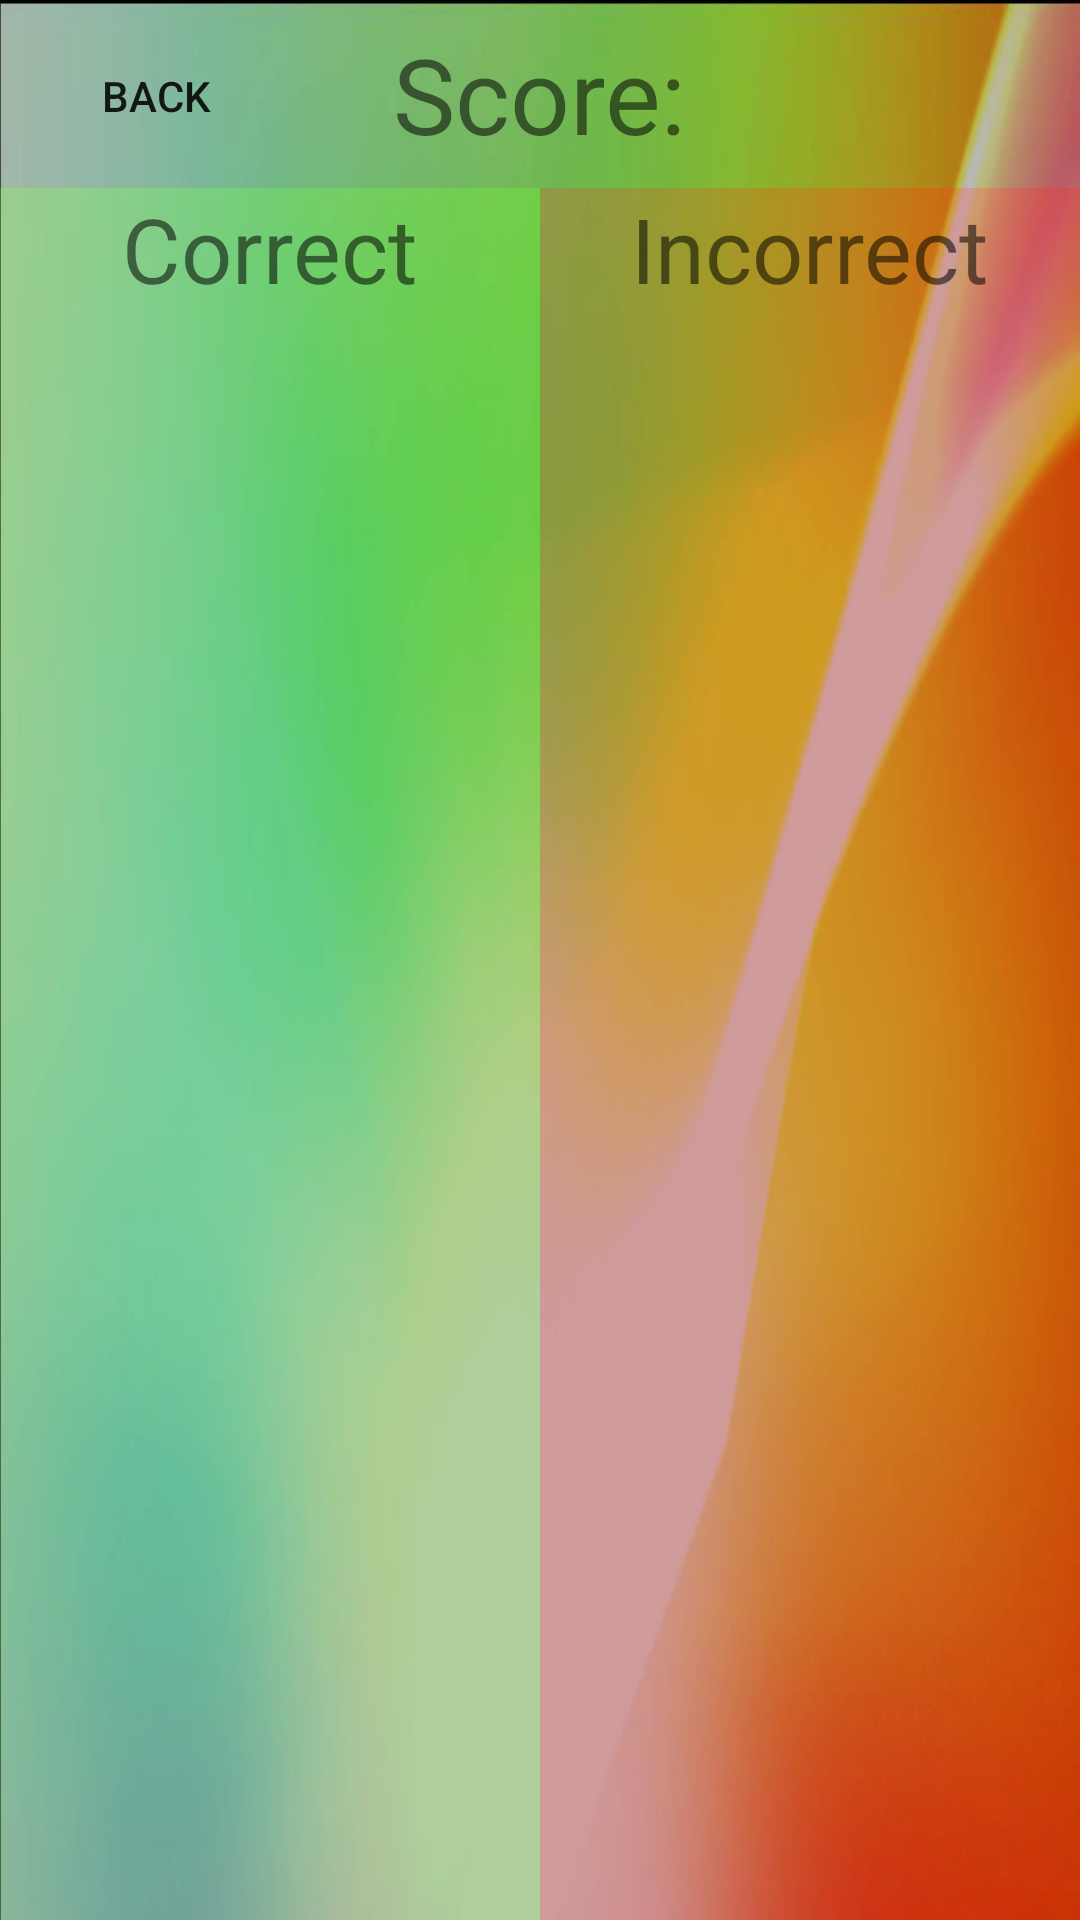

Write the Android layout XML for this screen, with the resource values it uses.
<!-- AndroidManifest.xml: activity theme Theme.AppCompat.Light.NoActionBar -->
<!-- res/layout/activity_summary.xml -->
<?xml version="1.0" encoding="utf-8"?>
<LinearLayout xmlns:android="http://schemas.android.com/apk/res/android"
    xmlns:app="http://schemas.android.com/apk/res-auto"
    xmlns:tools="http://schemas.android.com/tools"
    android:layout_width="match_parent"
    android:layout_height="match_parent"
    android:background="@drawable/color_bg_4"
    android:gravity="center_vertical"
    android:orientation="vertical"
    tools:context="com.example.sihengli.charadesgame.SummaryActivity">

    <android.support.constraint.ConstraintLayout
        android:layout_width="match_parent"
        android:layout_height="wrap_content"
        android:background="@color/black_overlay_70"
        android:gravity="center"
        android:orientation="horizontal">

        <TextView
            android:id="@+id/scoreTxt"
            android:layout_width="wrap_content"
            android:layout_height="wrap_content"
            android:layout_gravity="center"
            android:layout_marginBottom="8dp"
            android:layout_marginEnd="8dp"
            android:layout_marginStart="8dp"
            android:layout_marginTop="8dp"
            android:text="@string/score"
            android:textSize="35sp"
            app:layout_constraintBottom_toBottomOf="parent"
            app:layout_constraintEnd_toEndOf="parent"
            app:layout_constraintStart_toStartOf="parent"
            app:layout_constraintTop_toTopOf="parent" />

        <Button
            android:id="@+id/backBtn"
            style="@style/Widget.AppCompat.Button.Borderless"
            android:layout_width="wrap_content"
            android:layout_height="wrap_content"
            android:layout_gravity="right"
            android:layout_marginStart="8dp"
            android:layout_marginTop="8dp"
            android:drawableStart="@drawable/ic_back"
            android:text="@string/back"
            app:layout_constraintStart_toStartOf="parent"
            app:layout_constraintTop_toTopOf="parent" />
    </android.support.constraint.ConstraintLayout>

    <LinearLayout
        android:layout_width="match_parent"
        android:layout_height="match_parent"
        android:orientation="horizontal"
        android:weightSum="2">

        <LinearLayout
            android:layout_width="1dp"
            android:layout_height="match_parent"
            android:layout_weight="1"
            android:background="@color/correct_100"
            android:gravity="center_horizontal"
            android:orientation="vertical">

            <TextView
                android:layout_width="wrap_content"
                android:layout_height="wrap_content"
                android:text="@string/correct"
                android:textSize="30sp" />

            <ListView
                android:id="@+id/correctLV"
                android:layout_width="wrap_content"
                android:layout_height="wrap_content"></ListView>
        </LinearLayout>

        <LinearLayout
            android:layout_width="1dp"
            android:layout_height="match_parent"
            android:layout_weight="1"
            android:background="@color/wrong_100"
            android:gravity="center_horizontal"
            android:orientation="vertical">

            <TextView
                android:layout_width="wrap_content"
                android:layout_height="wrap_content"
                android:text="@string/incorrect"
                android:textSize="30sp" />

            <ListView
                android:id="@+id/wrongLV"
                android:layout_width="wrap_content"
                android:layout_height="wrap_content"></ListView>
        </LinearLayout>
    </LinearLayout>

</LinearLayout>
<!-- resources referenced by this layout -->
<resources>
  <color name="black_overlay_70">#46000000</color>
  <color name="correct_100">#64328400</color>
  <color name="wrong_100">#64840000</color>
  <!-- drawable color_bg_4: jpg bitmap (drawable, 34120 bytes) -->
  <string name="back">Back</string>
  <string name="correct">Correct</string>
  <string name="incorrect">Incorrect</string>
  <string name="score">Score:</string>
</resources>
